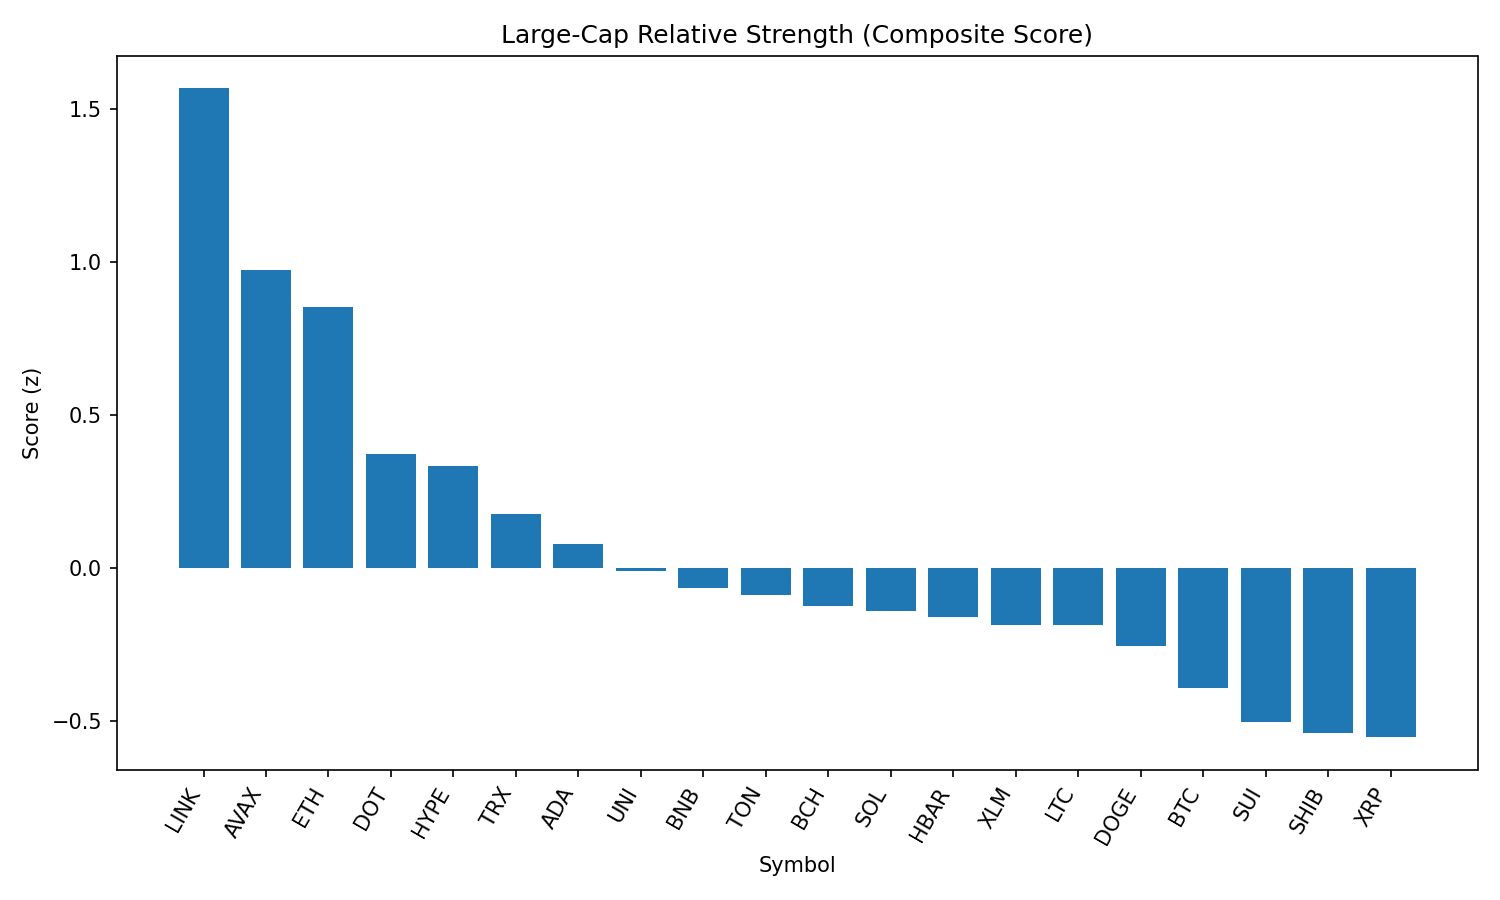

Source data for this figure (header and first rows):
rank, name, symbol, price, pct_1h, pct_24h, pct_7d, pct_1h_vs_btc, pct_24h_vs_btc, pct_7d_vs_btc, market_cap_rank, market_cap, volume_usd, score
1, Chainlink, LINK, 23.91, 0.6992, 3.314, -6.143, 0.7535, 3.573, -0.5869, 13, 16163237162, 673062338, 1.567
2, Avalanche, AVAX, 24.08, 0.4897, 2.076, -3.841, 0.544, 2.335, 1.715, 22, 10164537611, 257943743, 0.9737
3, Ethereum, ETH, 4487, 0.3063, 2.721, -5.5, 0.3606, 2.98, 0.05579, 2, 540535863627, 20061740882, 0.8532
4, Polkadot, DOT, 3.82, 0.2324, 1.33, -5.378, 0.2867, 1.589, 0.1786, 35, 5805056022, 210970872, 0.3727
5, Hyperliquid, HYPE, 44.45, 0.06791, 2.03, 1.923, 0.1222, 2.289, 7.479, 18, 12031957717, 198217553, 0.3332
6, TRON, TRX, 0.3433, 0.1157, 1.33, -5.858, 0.1699, 1.59, -0.3015, 10, 32484500938, 448085935, 0.178
7, Cardano, ADA, 0.8228, 0.07394, 1.281, -7.869, 0.1282, 1.54, -2.313, 11, 29956208333, 962713618, 0.08015
8, Uniswap, UNI, 9.86, -0.002941, 1.534, -9.545, 0.05132, 1.794, -3.989, 34, 5912407657, 193320182, -0.0098
9, BNB, BNB, 860.1, 0.02879, 0.61, -0.2408, 0.08305, 0.8697, 5.315, 5, 119693485339, 699464277, -0.0641
10, Toncoin, TON, 3.14, -0.1228, 1.869, -5.344, -0.06852, 2.128, 0.212, 28, 8054701066, 118714066, -0.08911
11, Bitcoin Cash, BCH, 548, -0.1995, 2.41, -8.04, -0.1452, 2.669, -2.484, 21, 10911740943, 184694569, -0.1226
12, Solana, SOL, 203.3, -0.1315, 1.381, -0.5401, -0.07721, 1.641, 5.016, 6, 109925528725, 5146078281, -0.1414
13, Hedera, HBAR, 0.2247, 0.03601, 0.4974, -8.001, 0.09027, 0.7571, -2.444, 25, 9509241202, 139671225, -0.1591
14, Stellar, XLM, 0.3595, -0.07485, 1.349, -11.24, -0.0206, 1.609, -5.682, 20, 11269097163, 156724677, -0.1857
15, Litecoin, LTC, 111.2, -0.07726, 1.14, -6.493, -0.023, 1.4, -0.9364, 27, 8477884162, 330747432, -0.1863
16, Dogecoin, DOGE, 0.2178, -0.1661, 1.419, -5.194, -0.1119, 1.678, 0.3623, 9, 32784993210, 973387697, -0.2542
17, Bitcoin, BTC, 108323, -0.05426, -0.2596, -5.556, 0.0, 0.0, 0.0, 1, 2157306198913, 22886474205, -0.3928
18, Sui, SUI, 3.31, -0.1699, 0.4854, -8.59, -0.1156, 0.745, -3.034, 19, 11599366079, 579119698, -0.5026
19, Shiba Inu, SHIB, 1.241e-05, -0.2545, 0.6863, -2.869, -0.2003, 0.9459, 2.687, 30, 7310275022, 121811009, -0.5396
20, XRP, XRP, 2.82, -0.2616, 0.803, -6.603, -0.2073, 1.063, -1.047, 4, 167494690868, 3015386606, -0.5523
21, Cronos, CRO, 0.2896, -0.2863, -6.242, 84.65, -0.232, -5.982, 90.21, 24, 9703837086, 397067485, -1.218
